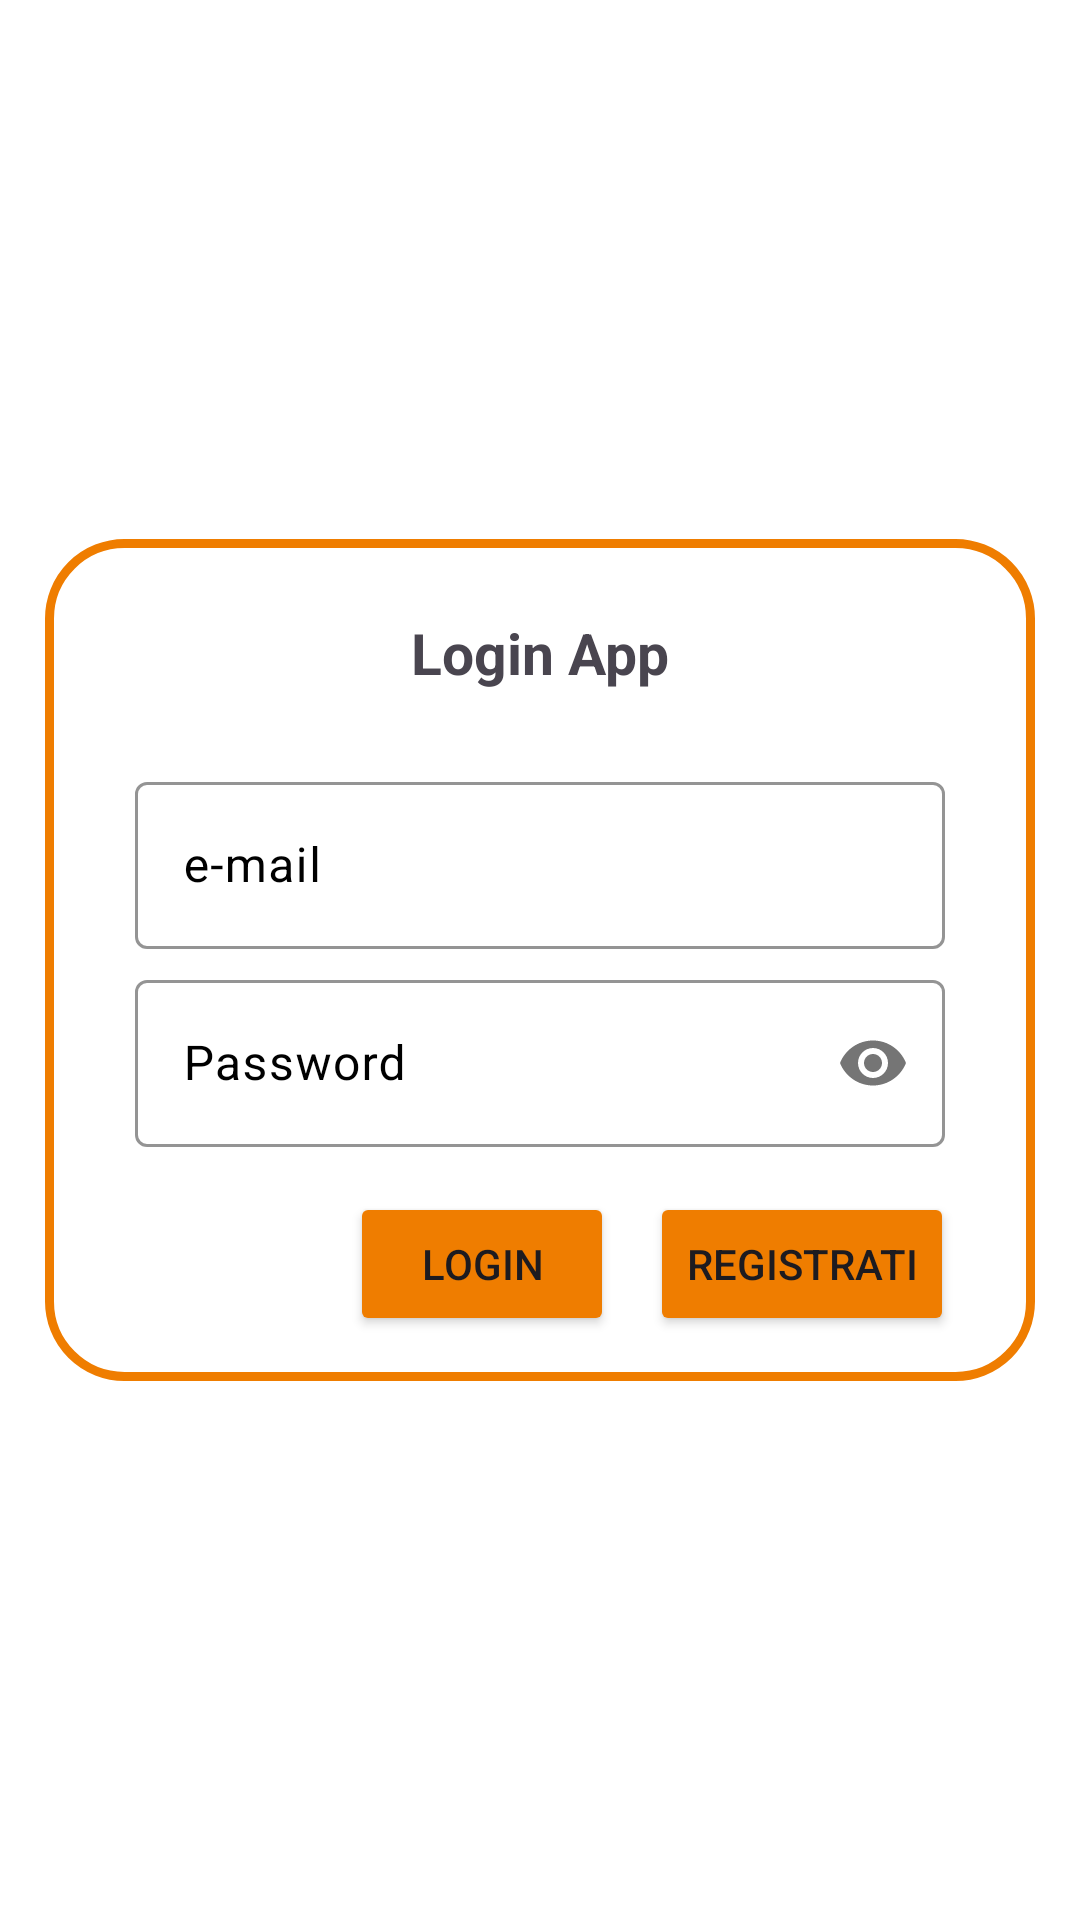

Produce the Android XML layout that renders to this screen, including the resource entries it uses.
<!-- AndroidManifest.xml: application theme Theme.Censimenti -->
<!-- res/layout/activity_login.xml -->
<?xml version="1.0" encoding="utf-8"?>
<LinearLayout xmlns:android="http://schemas.android.com/apk/res/android"
    xmlns:app="http://schemas.android.com/apk/res-auto"
    android:id="@+id/addingLinearLayout"
    android:layout_width="match_parent"
    android:layout_height="match_parent"
    android:background="#FFFFFF"
    android:gravity="center"
    android:orientation="vertical">

    <LinearLayout
        android:layout_width="match_parent"
        android:layout_height="wrap_content"
        android:layout_marginHorizontal="15dp"
        android:background="@drawable/shape_background"
        android:orientation="vertical"
        android:paddingLeft="15dp"
        android:paddingRight="15dp"
        android:paddingBottom="15dp">

        <TextView
            android:layout_width="match_parent"
            android:layout_height="wrap_content"
            android:layout_margin="15dp"
            android:gravity="center"
            android:padding="10dp"
            android:paddingTop="8dp"
            android:text="Login App"
            android:textSize="19sp"
            android:textStyle="bold" />


        <com.google.android.material.textfield.TextInputLayout
            android:layout_width="match_parent"
            android:layout_height="wrap_content"
            android:layout_marginLeft="15dp"
            android:layout_marginRight="15dp"
            android:layout_marginBottom="5dp"
            android:hint="e-mail"
            android:textColorHint="@color/black"
            android:textSize="18sp"
            app:boxBackgroundMode="outline"
            app:boxStrokeColor="@color/orange_restart">

            <com.google.android.material.textfield.TextInputEditText
                android:id="@+id/utenteEmail"
                android:layout_width="match_parent"
                android:layout_height="wrap_content"
                android:singleLine="true"
                android:textColor="@color/black" />
        </com.google.android.material.textfield.TextInputLayout>

        <com.google.android.material.textfield.TextInputLayout
            android:layout_width="match_parent"
            android:layout_height="wrap_content"
            android:layout_marginLeft="15dp"
            android:layout_marginRight="15dp"
            android:layout_marginBottom="5dp"
            android:hint="Password"
            android:textColorHint="@color/black"
            android:textSize="18sp"
            app:boxBackgroundMode="outline"
            app:boxStrokeColor="@color/orange_restart"
            app:passwordToggleEnabled="true">


            <com.google.android.material.textfield.TextInputEditText
                android:id="@+id/utentePass"
                android:layout_width="match_parent"
                android:layout_height="wrap_content"
                android:inputType="textPassword"
                android:singleLine="true"
                android:textColor="@color/black" />

        </com.google.android.material.textfield.TextInputLayout>


        <LinearLayout
            android:layout_width="match_parent"
            android:layout_height="wrap_content"
            android:layout_marginTop="10dp"
            android:gravity="right"
            android:orientation="horizontal">

            <Button
                android:id="@+id/loginBtn"
                android:layout_width="wrap_content"
                android:layout_height="wrap_content"
                android:backgroundTint="@color/orange_restart"
                android:text="Login" />

            <Button
                android:id="@+id/addUtenteBtn"
                android:layout_width="wrap_content"
                android:layout_height="wrap_content"
                android:layout_marginHorizontal="12dp"
                android:backgroundTint="@color/orange_restart"
                android:text="Registrati" />


        </LinearLayout>


    </LinearLayout>


</LinearLayout>
<!-- resources referenced by this layout -->
<resources>
  <color name="black">#FF000000</color>
  <color name="orange_restart">#EF7D00</color>
  <!-- drawable shape_background (drawable) -->
  <?xml version="1.0" encoding="utf-8"?>
  <shape
      android:shape="rectangle"
      xmlns:android="http://schemas.android.com/apk/res/android">
      <solid android:color="@color/white"/>
      <stroke android:color="@color/orange_restart"
          android:width="3dp"/>
      <corners android:radius="25dp"/>
  
  
  
  </shape>
  <style name="Theme.Censimenti" parent="Base.Theme.Censimenti" />
  <color name="white">#FFFFFFFF</color>
  <style name="Base.Theme.Censimenti" parent="Theme.Material3.DayNight.NoActionBar">
          
          
      </style>
</resources>
